Photos from the image-classification dataset "USCS-Dataset" in the GitHub repository Rujiyuan/USCS-Dataset. Its 6 classes are: attack, defense, defensive, encirclement, maneuver, offensive.

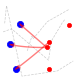
Label: offensive

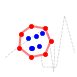
Label: encirclement

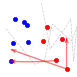
Label: maneuver

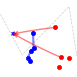
Label: defense

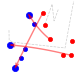
Label: attack

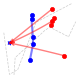
Label: defensive
